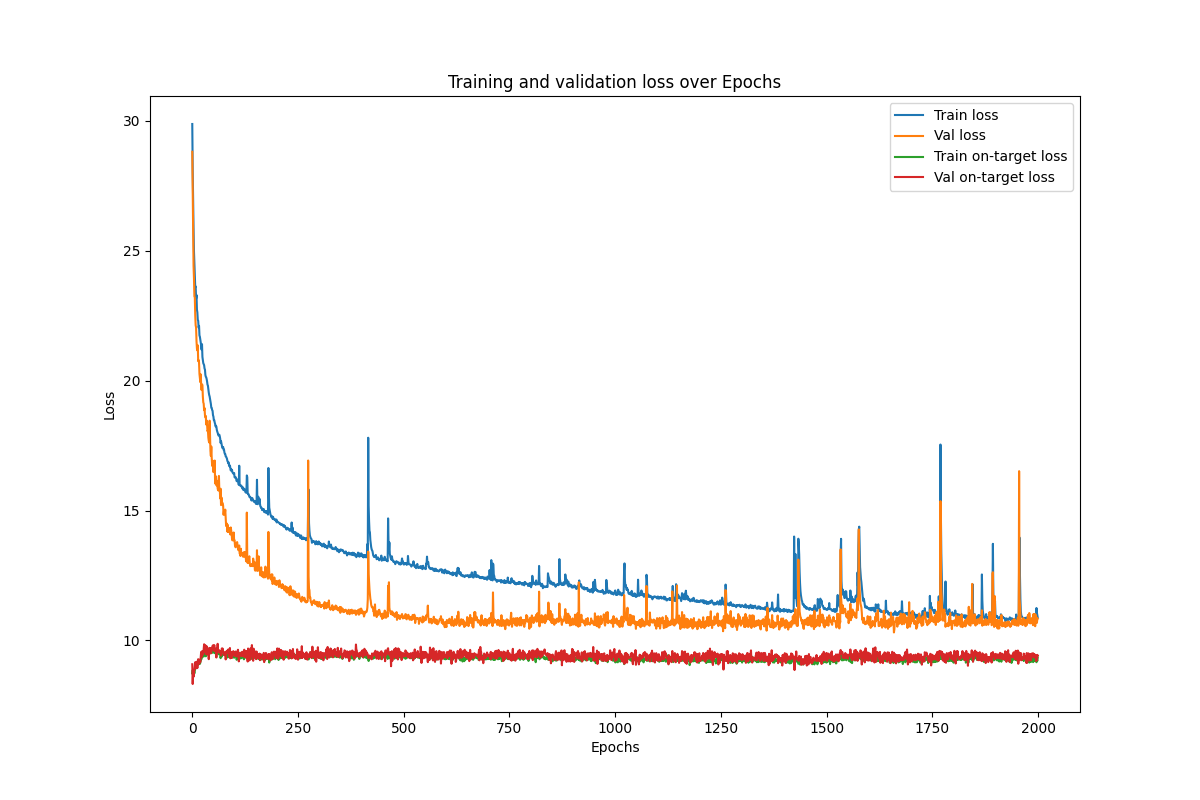

Data behind this chart, as committed beside it:
epoch, train_vae_loss, train_ontarget_loss, train_total_loss, val_vae_loss, val_ontarget_loss, val_total_loss
1, 29.93, 9.009, 38.94, 28.79, 9.047, 37.83
2, 28.09, 8.779, 36.87, 27.4, 7.935, 35.34
